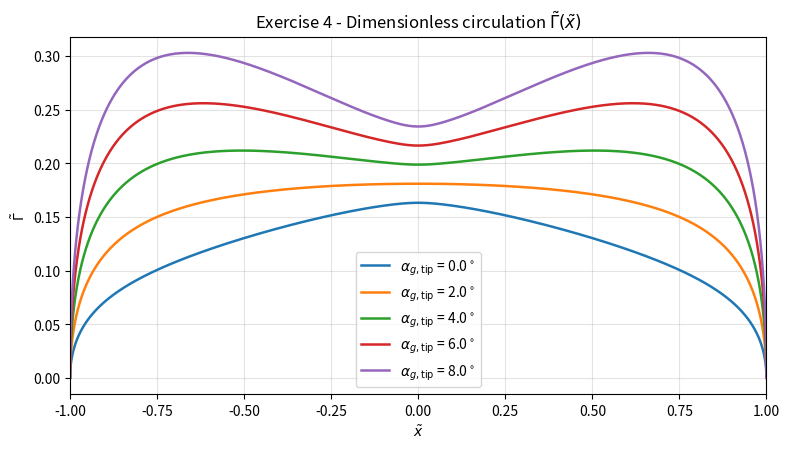
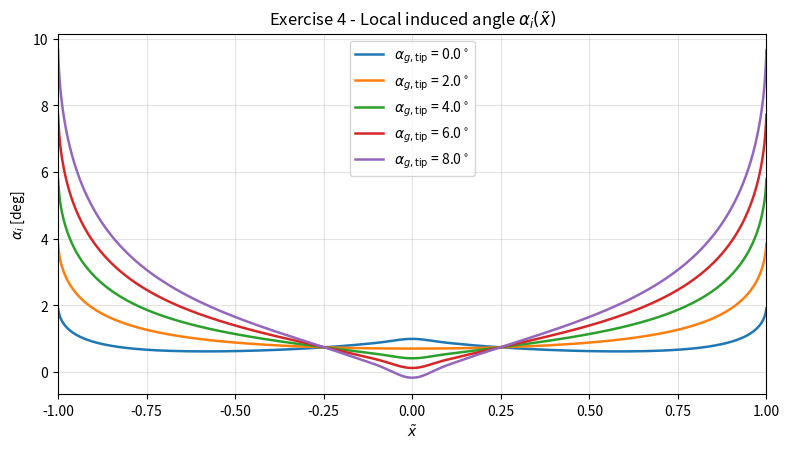
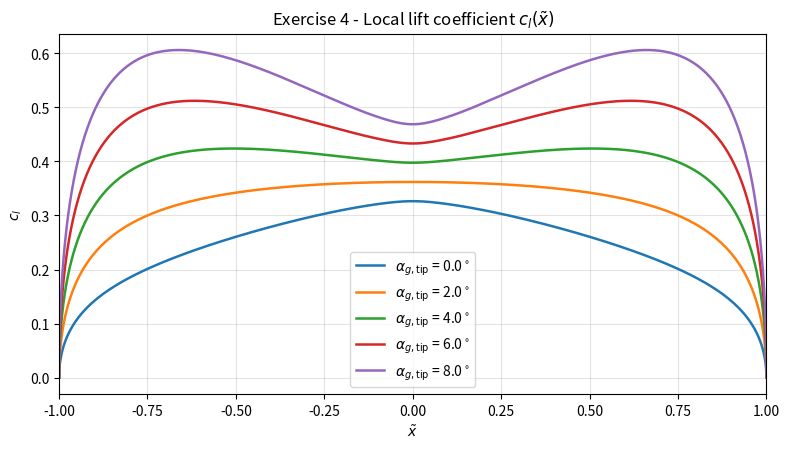
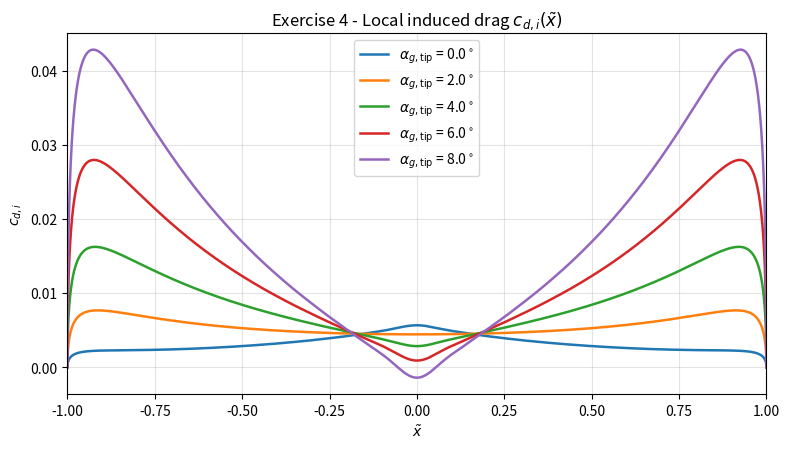

Here is the Python script that generated these plots, in order:
'''
Author: Lorenzo Ceresole
Course: 46705 - Aerodynamics
Assignment 2 - Rectangular wing with linear twist

Code: Rectancular wing with linear twist
'''
from __future__ import annotations

import numpy as np
import matplotlib.pyplot as plt


# ============================================================
# USER INPUTS
# ============================================================
AR = 6.0                       # Rectangular wing aspect ratio
ALPHA_G_ROOT_DEG = 2.0         # Geometric angle at root / midpoint
TIP_ANGLES_DEG = [0, 2, 4, 6, 8]
A0_PER_RAD = 2.0 * np.pi       # 2D lift-curve slope
ALPHA_L0_DEG = -2.0            # Approx. zero-lift AoA for NACA 2410
N_TERMS = 60                   # Number of Fourier terms
N_COLLOCATION = 60             # Number of collocation points
N_PLOT = 801                   # Resolution for smooth plots


# ============================================================
# LIFTING-LINE SOLVER
# ============================================================
def solve_lifting_line_general(
    alpha_geom_deg,
    chord_over_b,
    a0_per_rad=2.0 * np.pi,
    alpha_l0_deg=-2.0,
    n_terms=40,
    n_collocation=40,
):
    """
    Solve Glauert lifting-line system for a planar wing with arbitrary
    geometric incidence and chord distribution.

    Parameters
    ----------
    alpha_geom_deg : callable
        Function of x_tilde in [-1, 1], returning local geometric AoA [deg].
    chord_over_b : callable
        Function of x_tilde in [-1, 1], returning local chord / span.
    a0_per_rad : float
        2D lift-curve slope [1/rad].
    alpha_l0_deg : float
        Zero-lift angle [deg].
    n_terms : int
        Number of Fourier sine coefficients A_n.
    n_collocation : int
        Number of collocation points.

    Returns
    -------
    dict with:
        theta, x_tilde, A, alpha_i_deg, Gamma_tilde, cl_local, cdi_local,
        CL, CDi
    """
    # Collocation points over half-wing transformed to full wing with x_tilde = cos(theta)
    theta = np.arange(1, n_collocation + 1) * np.pi / (n_collocation + 1)
    x_tilde = np.cos(theta)

    alpha_geom_rad = np.deg2rad(alpha_geom_deg(x_tilde))
    alpha_l0_rad = np.deg2rad(alpha_l0_deg)
    alpha_eff_rad = alpha_geom_rad - alpha_l0_rad

    c_over_b = chord_over_b(x_tilde)
    mu = a0_per_rad * c_over_b / 4.0

    # Matrix system:
    # sum_n A_n sin(nθ) [sin(θ) + n μ(θ)] = μ(θ) [α_geom - α_L0] sin(θ)
    n = np.arange(1, n_terms + 1)
    M = np.zeros((n_collocation, n_terms))
    rhs = mu * alpha_eff_rad * np.sin(theta)

    for i, th in enumerate(theta):
        M[i, :] = np.sin(n * th) * (np.sin(th) + n * mu[i])

    A = np.linalg.solve(M, rhs)

    # Use a dense grid for smooth output curves
    theta_plot = np.linspace(1e-6, np.pi - 1e-6, N_PLOT)
    x_tilde_plot = np.cos(theta_plot)

    sin_n_theta = np.sin(np.outer(np.arange(1, n_terms + 1), theta_plot))

    # Gamma = 2 b U sum A_n sin(nθ)
    # Gamma_tilde = Gamma / (c_mean U)
    # For rectangular wing: c_mean = c = b / AR
    # => Gamma_tilde = 2 AR sum A_n sin(nθ)
    gamma_sum = (A[:, None] * sin_n_theta).sum(axis=0)
    Gamma_tilde = 2.0 * AR * gamma_sum

    # alpha_i = sum n A_n sin(nθ)/sinθ
    alpha_i_rad = ((np.arange(1, n_terms + 1)[:, None] * A[:, None]) * sin_n_theta).sum(axis=0) / np.sin(theta_plot)
    alpha_i_deg = np.rad2deg(alpha_i_rad)

    # Local section coefficients
    # c_l = 2 Gamma / (U c) = 4 b/c * sum A_n sin(nθ) = 4 AR * sum(...)
    cl_local = 4.0 * AR * gamma_sum

    # Small-angle induced drag coefficient per section
    cdi_local = cl_local * alpha_i_rad

    # Whole-wing coefficients
    CL = np.pi * AR * A[0]
    CDi = np.pi * AR * np.sum((np.arange(1, n_terms + 1)) * A**2)

    return {
        "theta": theta_plot,
        "x_tilde": x_tilde_plot,
        "A": A,
        "Gamma_tilde": Gamma_tilde,
        "alpha_i_deg": alpha_i_deg,
        "cl_local": cl_local,
        "cdi_local": cdi_local,
        "CL": CL,
        "CDi": CDi,
    }


# ============================================================
# GEOMETRY FOR PART 4
# ============================================================
def rectangular_chord_over_b(x_tilde):
    """
    Rectangular wing with AR = b / c  =>  c / b = 1 / AR
    """
    x_tilde = np.asarray(x_tilde)
    return np.ones_like(x_tilde) / AR


def make_linear_twist(alpha_root_deg, alpha_tip_deg):
    """
    alpha_geom(x_tilde) = alpha_root + (alpha_tip - alpha_root)*|x_tilde|
    """
    def alpha_geom(x_tilde):
        x_tilde = np.asarray(x_tilde)
        return alpha_root_deg + (alpha_tip_deg - alpha_root_deg) * np.abs(x_tilde)

    return alpha_geom


# ============================================================
# PLOTTING
# ============================================================
def style_axes(ax, xlabel=r'$\tilde{x}$'):
    ax.grid(True, alpha=0.35)
    ax.set_xlim(-1.0, 1.0)
    ax.set_xlabel(xlabel)


def plot_results(results_by_tip):
    # 1) Dimensionless circulation
    fig1, ax1 = plt.subplots(figsize=(8.0, 4.6))
    for alpha_tip, res in results_by_tip.items():
        ax1.plot(res["x_tilde"], res["Gamma_tilde"], linewidth=1.8, label=f'TR = {alpha_tip:.1f}'.replace("TR = ", r'$\alpha_{g,\mathrm{tip}}$ = ') + r'$^\circ$')
    ax1.set_title(r'Exercise 4 - Dimensionless circulation $\tilde{\Gamma}(\tilde{x})$')
    ax1.set_ylabel(r'$\tilde{\Gamma}$')
    style_axes(ax1)
    ax1.legend()
    fig1.tight_layout()

    # 2) Induced angle
    fig2, ax2 = plt.subplots(figsize=(8.0, 4.6))
    for alpha_tip, res in results_by_tip.items():
        ax2.plot(res["x_tilde"], res["alpha_i_deg"], linewidth=1.8, label=fr'$\alpha_{{g,\mathrm{{tip}}}}$ = {alpha_tip:.1f}$^\circ$')
    ax2.set_title(r'Exercise 4 - Local induced angle $\alpha_i(\tilde{x})$')
    ax2.set_ylabel(r'$\alpha_i$ [deg]')
    style_axes(ax2)
    ax2.legend()
    fig2.tight_layout()

    # 3) Local lift coefficient
    fig3, ax3 = plt.subplots(figsize=(8.0, 4.6))
    for alpha_tip, res in results_by_tip.items():
        ax3.plot(res["x_tilde"], res["cl_local"], linewidth=1.8, label=fr'$\alpha_{{g,\mathrm{{tip}}}}$ = {alpha_tip:.1f}$^\circ$')
    ax3.set_title(r'Exercise 4 - Local lift coefficient $c_l(\tilde{x})$')
    ax3.set_ylabel(r'$c_l$')
    style_axes(ax3)
    ax3.legend()
    fig3.tight_layout()

    # 4) Local induced drag coefficient
    fig4, ax4 = plt.subplots(figsize=(8.0, 4.6))
    for alpha_tip, res in results_by_tip.items():
        ax4.plot(res["x_tilde"], res["cdi_local"], linewidth=1.8, label=fr'$\alpha_{{g,\mathrm{{tip}}}}$ = {alpha_tip:.1f}$^\circ$')
    ax4.set_title(r'Exercise 4 - Local induced drag $c_{d,i}(\tilde{x})$')
    ax4.set_ylabel(r'$c_{d,i}$')
    style_axes(ax4)
    ax4.legend()
    fig4.tight_layout()

    return fig1, fig2, fig3, fig4


# ============================================================
# MAIN
# ============================================================
def main():
    results_by_tip = {}

    for alpha_tip in TIP_ANGLES_DEG:
        alpha_geom_fun = make_linear_twist(ALPHA_G_ROOT_DEG, alpha_tip)
        res = solve_lifting_line_general(
            alpha_geom_deg=alpha_geom_fun,
            chord_over_b=rectangular_chord_over_b,
            a0_per_rad=A0_PER_RAD,
            alpha_l0_deg=ALPHA_L0_DEG,
            n_terms=N_TERMS,
            n_collocation=N_COLLOCATION,
        )
        results_by_tip[alpha_tip] = res

    figs = plot_results(results_by_tip)

    print("\nWhole-wing coefficients for each tip angle")
    print("=" * 56)
    print(f"{'alpha_tip [deg]':>16} | {'CL':>10} | {'CDi':>10}")
    print("-" * 56)
    for alpha_tip, res in results_by_tip.items():
        print(f"{alpha_tip:16.1f} | {res['CL']:10.5f} | {res['CDi']:10.5f}")

    plt.show()


if __name__ == "__main__":
    main()
